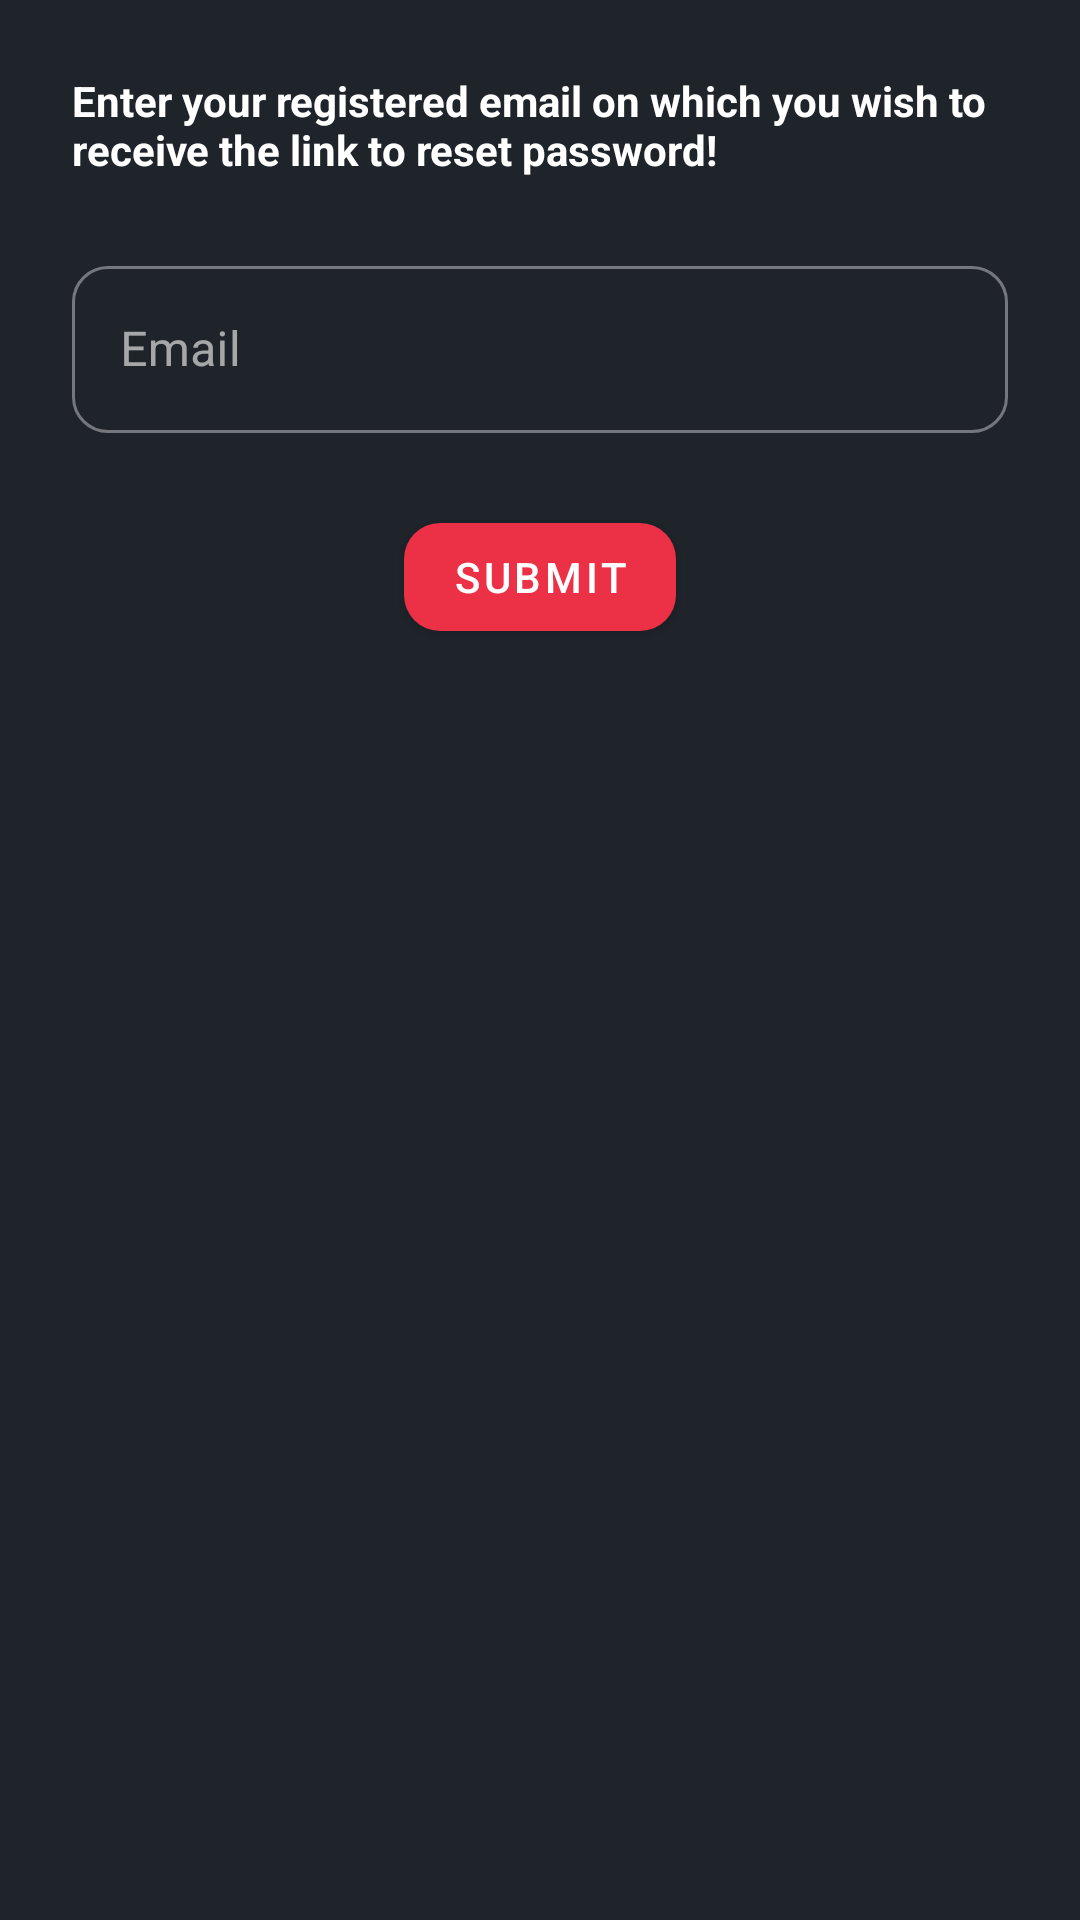

Here is an Android app screen rendered from its layout file. Give the layout XML and the strings, colors and styles it references.
<!-- AndroidManifest.xml: application theme Theme.Werk -->
<!-- res/layout/email_input_layout.xml -->
<?xml version="1.0" encoding="utf-8"?>
<androidx.constraintlayout.widget.ConstraintLayout xmlns:android="http://schemas.android.com/apk/res/android"
    xmlns:app="http://schemas.android.com/apk/res-auto"
    android:layout_width="wrap_content"
    android:layout_height="wrap_content"
    android:paddingHorizontal="24dp"
    android:paddingVertical="24dp">

    <TextView
        android:id="@+id/info_text"
        android:layout_width="wrap_content"
        android:layout_height="wrap_content"
        android:text="@string/email_to_registered_email"
        android:textStyle="bold"
        app:layout_constraintEnd_toEndOf="parent"
        app:layout_constraintStart_toStartOf="parent"
        app:layout_constraintTop_toTopOf="parent" />

    <com.google.android.material.textfield.TextInputLayout
        android:id="@+id/dialog_email_input"
        style="@style/Widget.MaterialComponents.TextInputLayout.OutlinedBox"
        android:layout_width="0dp"
        android:layout_height="wrap_content"
        android:layout_marginTop="24dp"
        android:hint="@string/email"
        app:layout_constraintEnd_toEndOf="parent"
        app:layout_constraintStart_toStartOf="parent"
        app:layout_constraintTop_toBottomOf="@id/info_text"
        app:startIconDrawable="@drawable/ic_email">

        <com.google.android.material.textfield.TextInputEditText
            android:layout_width="match_parent"
            android:layout_height="wrap_content"
            android:inputType="textEmailAddress"
            android:textColor="@color/white" />

    </com.google.android.material.textfield.TextInputLayout>

    <com.google.android.material.button.MaterialButton
        android:id="@+id/submit_button"
        android:layout_width="wrap_content"
        android:layout_height="wrap_content"
        android:layout_marginTop="24dp"
        android:text="@string/submit"
        app:layout_constraintEnd_toEndOf="parent"
        app:layout_constraintStart_toStartOf="parent"
        app:layout_constraintTop_toBottomOf="@id/dialog_email_input" />

</androidx.constraintlayout.widget.ConstraintLayout>
<!-- resources referenced by this layout -->
<resources>
  <color name="white">#FFFFFFFF</color>
  <string name="email">Email</string>
  <string name="email_to_registered_email">Enter your registered email on which you wish to receive the link to reset password!</string>
  <string name="submit">Submit</string>
  <style name="Theme.Werk" parent="Theme.MaterialComponents.DayNight.NoActionBar">
          
          <item name="colorPrimary">@color/red</item>
          <item name="colorOnPrimary">@color/white</item>
          
          <item name="android:statusBarColor" tools:targetApi="l">@color/dark_gray</item>
          
          <item name="android:colorBackground">@color/dark_gray</item>
          <item name="colorSurface">@color/gray</item>
          <item name="colorOnSurface">@color/white</item>
          <item name="android:textColor">@color/white</item>
  
          
          <item name="shapeAppearanceSmallComponent">@style/ShapeAppearance.Werk.SmallComponent</item>
          <item name="shapeAppearanceMediumComponent">@style/ShapeAppearance.Werk.MediumComponent
          </item>
          <item name="shapeAppearanceLargeComponent">@style/ShapeAppearance.Werk.LargeComponent</item>
  
          <item name="android:windowAnimationStyle">
              @style/WindowAnimations
          </item>
  
          <item name="android:popupMenuStyle">@style/PopupMenu</item>
      </style>
  <color name="red">#FFEC3147</color>
  <color name="dark_gray">#FF1F242A</color>
  <color name="gray">#FF292D36</color>
  <style name="ShapeAppearance.Werk.SmallComponent" parent="ShapeAppearance.MaterialComponents.SmallComponent">
          <item name="cornerFamily">rounded</item>
          <item name="cornerSize">12dp</item>
      </style>
  <style name="ShapeAppearance.Werk.MediumComponent" parent="ShapeAppearance.MaterialComponents.MediumComponent">
          <item name="cornerFamily">rounded</item>
          <item name="cornerSize">12dp</item>
      </style>
  <style name="ShapeAppearance.Werk.LargeComponent" parent="ShapeAppearance.MaterialComponents.LargeComponent">
          <item name="cornerFamily">rounded</item>
          <item name="cornerSize">12dp</item>
      </style>
  <style name="WindowAnimations">
          <item name="android:activityOpenEnterAnimation">
              @anim/fragment_open_enter
          </item>
          <item name="android:activityOpenExitAnimation">
              @anim/fragment_open_exit
          </item>
          <item name="android:activityCloseEnterAnimation">
              @anim/fragment_close_enter
          </item>
          <item name="android:activityCloseExitAnimation">
              @anim/fragment_close_exit
          </item>
      </style>
  <style name="PopupMenu" parent="@android:style/Widget.PopupMenu">
          <item name="android:popupBackground">@color/gray</item>
      </style>
</resources>
